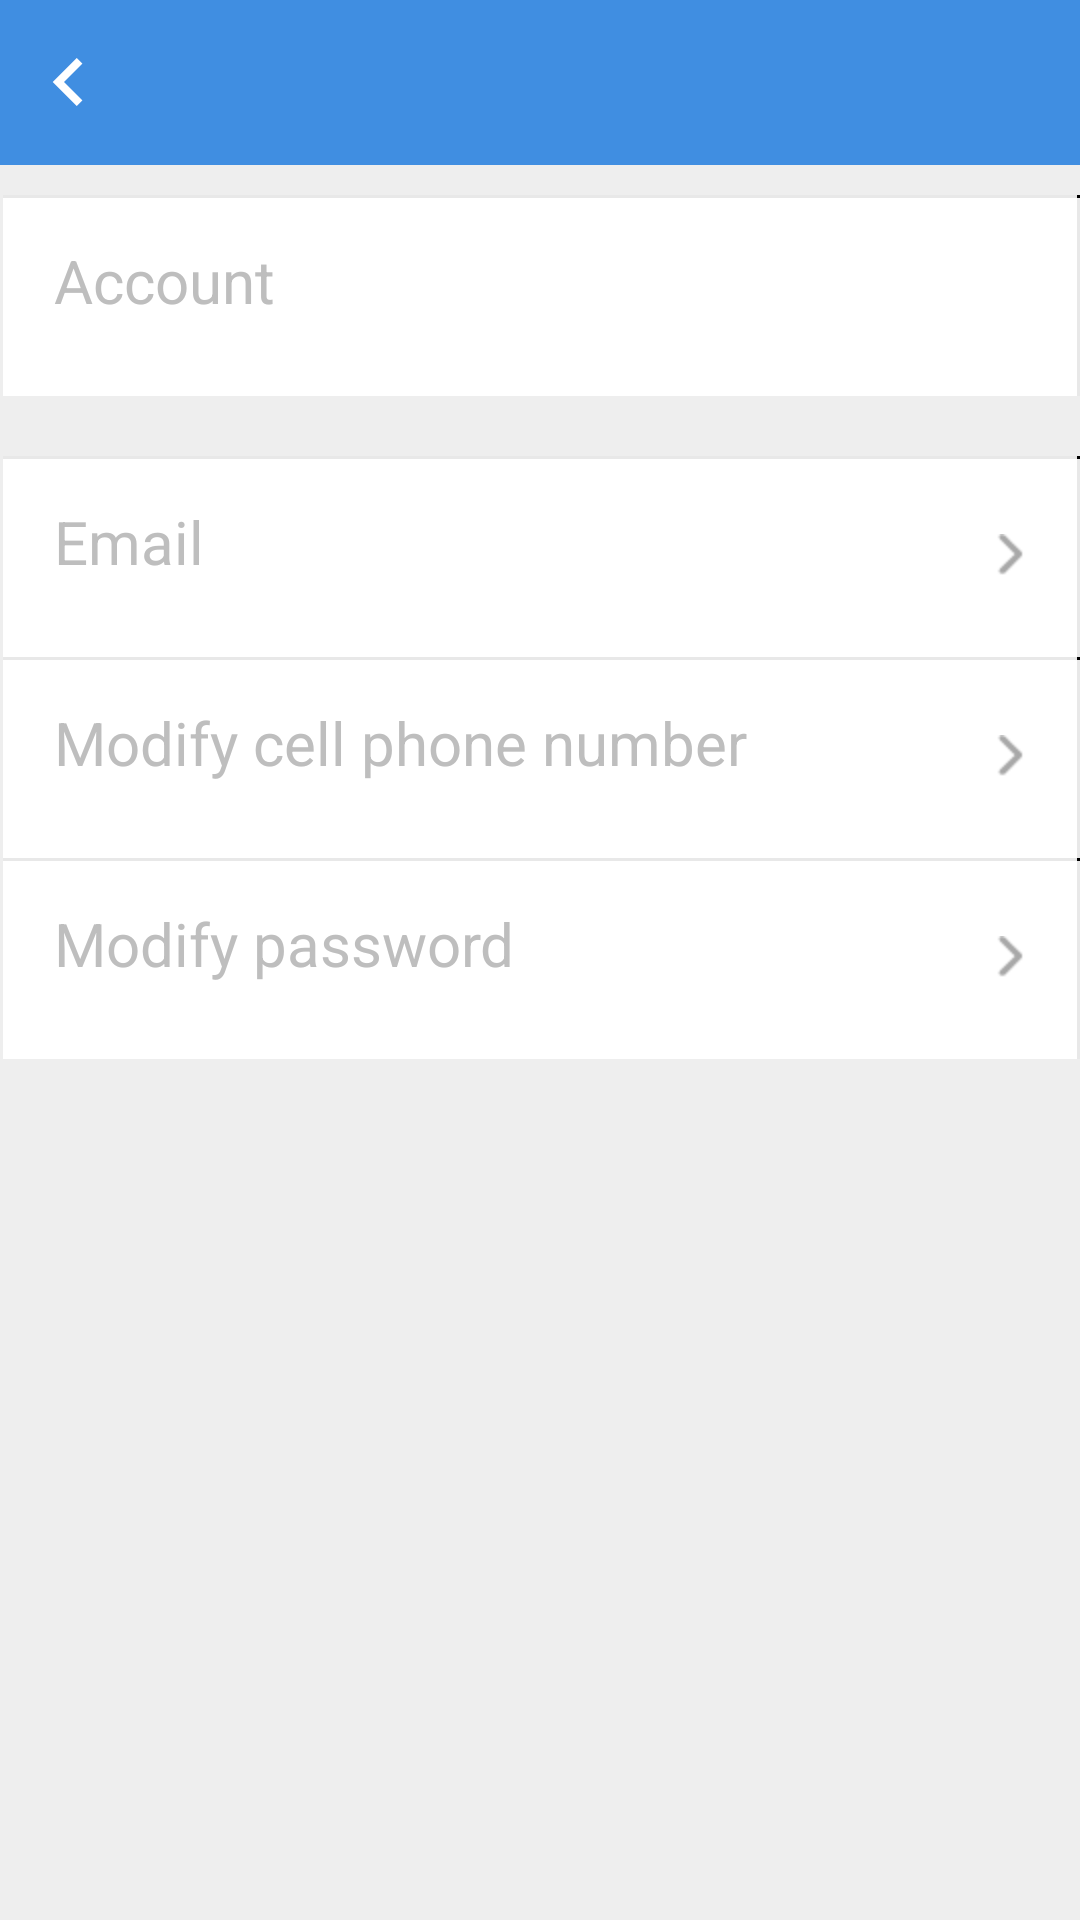

Here is an Android app screen rendered from its layout file. Give the layout XML and the strings, colors and styles it references.
<!-- AndroidManifest.xml: activity theme android:Theme.Black.NoTitleBar -->
<!-- res/layout/information.xml -->
<?xml version="1.0" encoding="utf-8"?>
<LinearLayout xmlns:android="http://schemas.android.com/apk/res/android"
    android:layout_width="match_parent"
    android:layout_height="match_parent"
    android:background="@color/bg"
    android:orientation="vertical" >

    <FrameLayout
	    android:layout_width="fill_parent"
	    android:layout_height="55dip"
	    android:background="@color/title_blue" >
        <ImageButton
            android:id="@+id/ib_information_back"
            android:layout_width="wrap_content"
            android:layout_height="wrap_content"
            android:background="#00000000"
            android:src="@drawable/back_btn_selector"
            android:layout_gravity="left|center" />
    </FrameLayout>

    <FrameLayout
        android:layout_width="match_parent"
        android:layout_height="wrap_content"
        android:layout_marginTop="10dip"
        android:layout_marginBottom="20dip"
        android:background="@drawable/list_item_bg_normal" >

        <TextView
            android:layout_width="wrap_content"
            android:layout_height="wrap_content"
            android:gravity="center_vertical"
            android:text="@string/account_name"
            android:textSize="20sp" />

        <TextView
            android:id="@+id/account_name"
            android:layout_width="wrap_content"
            android:layout_height="wrap_content"
            android:layout_gravity="right"
            android:paddingLeft="100dip"
            android:textColor="#FF000000"
            android:textSize="20sp" />
    </FrameLayout>

    <FrameLayout
        android:id="@+id/fl_change_mail"
        android:layout_width="match_parent"
        android:layout_height="wrap_content"
        android:background="@drawable/list_item_bg_middle" >

        <TextView
            android:layout_width="wrap_content"
            android:layout_height="wrap_content"
            android:gravity="center_vertical"
            android:text="@string/email"
            android:textSize="20sp" />

        <ImageView
            android:layout_width="wrap_content"
            android:layout_height="wrap_content"
            android:layout_gravity="right|center"
            android:src="@mipmap/qz_icon_forward_normal" />

    </FrameLayout>

    <FrameLayout
        android:id="@+id/fl_change_phone_num"
        android:layout_width="match_parent"
        android:layout_height="wrap_content"
        android:background="@drawable/list_item_bg_middle" >

        <TextView
            android:layout_width="wrap_content"
            android:layout_height="wrap_content"
            android:gravity="center_vertical"
            android:text="@string/phone_change"
            android:textSize="20sp" />
        
        <ImageView
            android:layout_width="wrap_content"
            android:layout_height="wrap_content"
            android:layout_gravity="right|center"
            android:src="@mipmap/qz_icon_forward_normal" />

    </FrameLayout>

    <FrameLayout
        android:id="@+id/fl_change_password"
        android:layout_width="match_parent"
        android:layout_height="wrap_content"
        android:background="@drawable/list_item_bg_middle" >

        <TextView
            android:layout_width="wrap_content"
            android:layout_height="wrap_content"
            android:gravity="center_vertical"
            android:text="@string/password_change"
            android:textSize="20sp" />
        
        <ImageView
            android:layout_width="wrap_content"
            android:layout_height="wrap_content"
            android:layout_gravity="right|center"
            android:src="@mipmap/qz_icon_forward_normal" />

    </FrameLayout>

       
    <Button
        android:id="@+id/btn_save_db"
        android:layout_width="match_parent"
        android:layout_height="wrap_content"
        android:layout_marginBottom="10dip"
        android:layout_marginTop="50dip"
        android:paddingTop="15dip"
        android:paddingBottom="15dip"
        android:background="@drawable/logout_btn_selector"
        android:text="@string/save_db"
        android:textColor="#FFFFFFFF"
        android:textSize="18sp" 
        android:visibility="gone"
        />
    
    
    
</LinearLayout>
<!-- resources referenced by this layout -->
<resources>
  <color name="bg">#eeeeee</color>
  <color name="title_blue">#408EE1</color>
  <!-- drawable back_btn_selector (drawable) -->
  <?xml version="1.0" encoding="utf-8"?>
  <selector
      xmlns:android="http://schemas.android.com/apk/res/android">
      <item android:state_pressed="true"  android:drawable="@mipmap/browse_back_on" />
      <item android:state_focused="true" android:drawable="@mipmap/browse_back_on" />
      <item android:drawable="@mipmap/browse_back" />
  </selector>
  <!-- drawable list_item_bg_middle (drawable) -->
  <?xml version="1.0" encoding="utf-8"?>
  <selector xmlns:android="http://schemas.android.com/apk/res/android">
  
      <item android:drawable="@drawable/list_item_bg_pressed" android:state_pressed="true"/>
      <item android:drawable="@drawable/list_item_bg_pressed" android:state_focused="true"/>
      <item android:drawable="@drawable/list_item_bg_normal"/>
  
  </selector>
  <!-- drawable logout_btn_selector (drawable) -->
  <?xml version="1.0" encoding="utf-8"?>
  <selector
      xmlns:android="http://schemas.android.com/apk/res/android">
      <item android:state_pressed="true"  android:drawable="@mipmap/logout_btn_press" />
      <item android:state_focused="true" android:drawable="@mipmap/logout_btn_press" />
      <item android:drawable="@mipmap/logout_btn" />
  </selector>
  <!-- mipmap qz_icon_forward_normal: png bitmap (mipmap-hdpi, 381 bytes) -->
  <string name="account_name">Account</string>
  <string name="email">Email</string>
  <string name="password_change">Modify password</string>
  <string name="phone_change">Modify cell phone number</string>
  <string name="save_db">bind user infomation with finger</string>
</resources>
